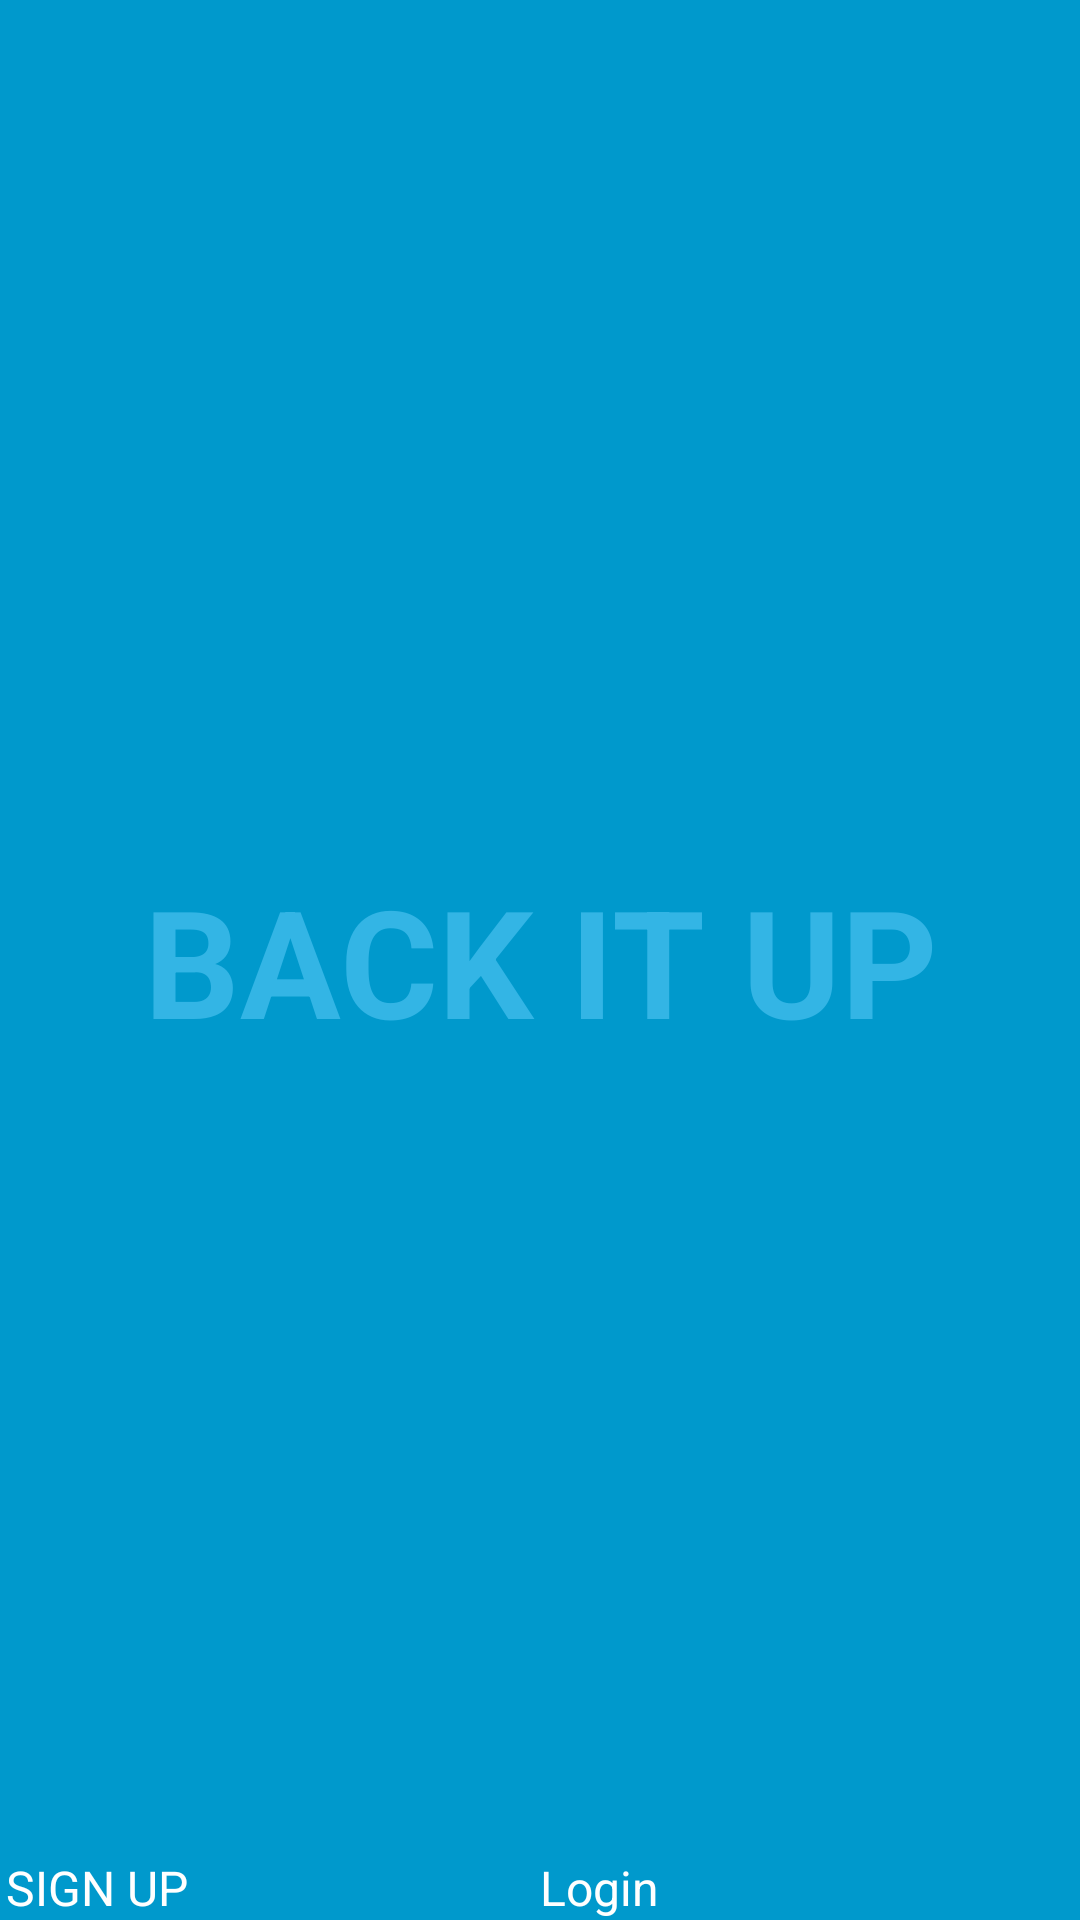

Write the Android layout XML for this screen, with the resource values it uses.
<!-- AndroidManifest.xml: activity theme FullscreenTheme -->
<!-- res/layout/activity_fullscreen.xml -->
<FrameLayout xmlns:android="http://schemas.android.com/apk/res/android"
    xmlns:tools="http://schemas.android.com/tools"
    android:layout_width="match_parent"
    android:layout_height="match_parent"
    android:background="#0099cc"
    tools:context="com.sjsu.backitup.FullscreenActivity" >

    <TextView
        android:id="@+id/fullscreen_content"
        android:layout_width="match_parent"
        android:layout_height="match_parent"
        android:gravity="center"
        android:keepScreenOn="true"
        android:text="BACK IT UP"
        android:textColor="#33b5e5"
        android:textSize="50sp"
        android:textStyle="bold" />

    <FrameLayout
        android:layout_width="match_parent"
        android:layout_height="match_parent"
        android:fitsSystemWindows="true" >

        <LinearLayout
            android:id="@+id/fullscreen_content_controls"
            style="?metaButtonBarStyle"
            android:layout_width="match_parent"
            android:layout_height="wrap_content"
            android:layout_gravity="bottom|center_horizontal"
            android:background="@color/black_overlay"
            android:orientation="horizontal"
            tools:ignore="UselessParent" >









            <Button
                android:id="@+id/dummy_button1"
                style="?metaButtonBarButtonStyle"
                android:layout_width="0dp"
                android:layout_height="wrap_content"
                android:layout_weight="1"
                android:text="@string/Sign_up"
                android:onClick="signup" />
            <Button
                android:id="@+id/dummy_button2"
                style="?metaButtonBarButtonStyle"
                android:layout_width="0dp"
                android:layout_height="wrap_content"
                android:layout_weight="1"
                android:text="@string/login"
                android:onClick="login" />
        </LinearLayout>
    </FrameLayout>

</FrameLayout>
<!-- resources referenced by this layout -->
<resources>
  <string name="Sign_up">SIGN UP</string>
  <string name="login">Login</string>
  <style name="FullscreenTheme" parent="android:Theme.NoTitleBar">
          <item name="android:windowContentOverlay">@null</item>
          <item name="android:windowBackground">@null</item>
          <item name="metaButtonBarStyle">@style/ButtonBar</item>
          <item name="metaButtonBarButtonStyle">@style/ButtonBarButton</item>
      </style>
  <style name="ButtonBar">
          <item name="android:paddingLeft">2dp</item>
          <item name="android:paddingTop">5dp</item>
          <item name="android:paddingRight">2dp</item>
          <item name="android:paddingBottom">0dp</item>
          <item name="android:background">@android:drawable/bottom_bar</item>
      </style>
  <style name="ButtonBarButton" />
</resources>
